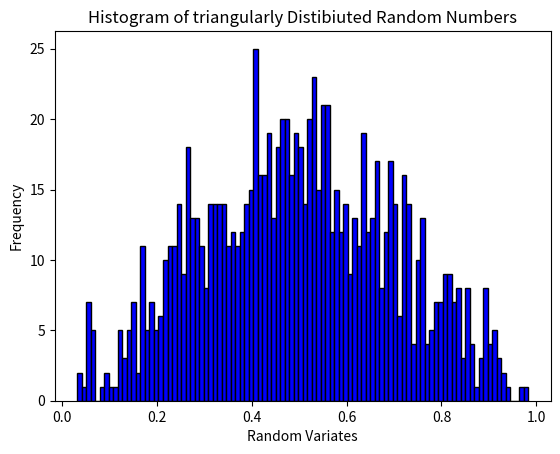

Reproduce this figure in Python.
import numpy as np
import matplotlib.pyplot as plt

rng = np.random.default_rng()

triangular_data = rng.triangular(left=0, mode=0.5, right=1, size=1000)

plt.hist(triangular_data, bins=100, color='blue', edgecolor = 'black')
plt.xlabel("Random Variates")
plt.ylabel("Frequency")
plt.title("Histogram of triangularly Distibiuted Random Numbers")

plt.savefig("triangular_histogram.pdf")
plt.show()
plt.savefig("MyFigure.pdf", format='pdf')



